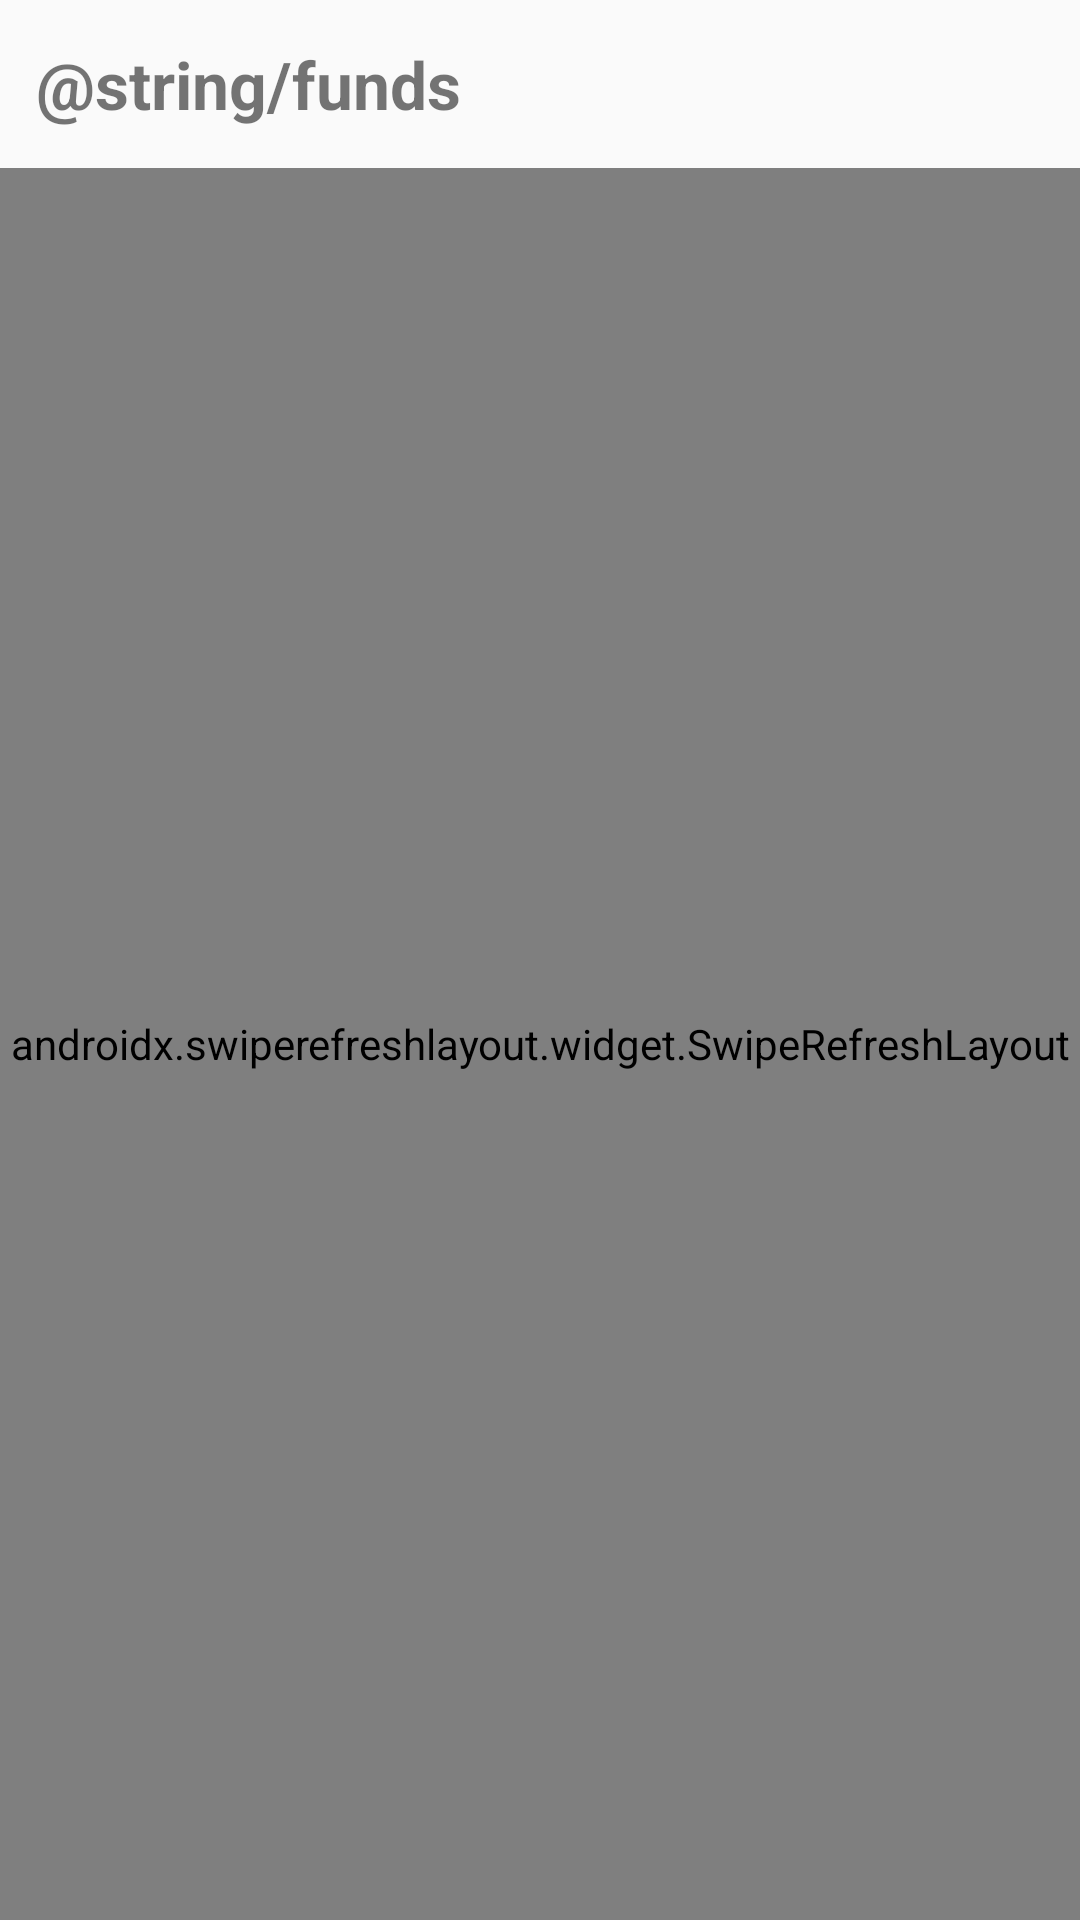

Android layout source for this screen:
<!-- AndroidManifest.xml: application theme AppTheme -->
<!-- res/layout/fragment_funds.xml -->
<?xml version="1.0" encoding="utf-8"?>
<androidx.constraintlayout.widget.ConstraintLayout xmlns:android="http://schemas.android.com/apk/res/android"
    xmlns:app="http://schemas.android.com/apk/res-auto"
    xmlns:tools="http://schemas.android.com/tools"
    android:layout_width="match_parent"
    android:layout_height="match_parent">

    <LinearLayout
        android:id="@+id/custom_action_bar"
        android:layout_width="match_parent"
        android:layout_height="wrap_content"
        android:gravity="center"
        android:orientation="horizontal"
        app:layout_constraintEnd_toEndOf="parent"
        app:layout_constraintStart_toStartOf="parent"
        app:layout_constraintTop_toTopOf="parent">

        <TextView
            android:layout_width="0dp"
            android:layout_height="wrap_content"
            android:layout_marginStart="12dp"
            android:layout_weight="1"
            android:text="@string/funds"
            android:textSize="22sp"
            android:textStyle="bold" />

        <ImageView
            android:id="@+id/create_fund"
            android:layout_width="32dp"
            android:layout_height="32dp"
            android:layout_margin="12dp"
            android:src="@drawable/ic_interface"
            tools:ignore="ContentDescription" />
    </LinearLayout>

    <androidx.swiperefreshlayout.widget.SwipeRefreshLayout
        android:id="@+id/swipe_refresh"
        android:layout_width="match_parent"
        android:layout_height="0dp"
        app:layout_constraintBottom_toBottomOf="parent"
        app:layout_constraintEnd_toEndOf="parent"
        app:layout_constraintStart_toStartOf="parent"
        app:layout_constraintTop_toBottomOf="@id/custom_action_bar">

        <androidx.recyclerview.widget.RecyclerView
            android:id="@+id/fund_list"
            android:layout_width="match_parent"
            android:layout_height="match_parent"
            app:layoutManager="androidx.recyclerview.widget.LinearLayoutManager" />
    </androidx.swiperefreshlayout.widget.SwipeRefreshLayout>
</androidx.constraintlayout.widget.ConstraintLayout>
<!-- resources referenced by this layout -->
<resources>
  <style name="AppTheme" parent="Theme.AppCompat.Light.DarkActionBar">
          
          <item name="colorPrimary">@color/colorPrimary</item>
          <item name="colorPrimaryDark">@color/colorPrimaryDark</item>
          <item name="colorAccent">@color/colorAccent</item>
      </style>
  <!-- not gathered from this repository: default colours our renderer supplied (Android Studio template values) -->
  <color name="colorPrimary">#FF6200EE</color>
  <color name="colorPrimaryDark">#FF3700B3</color>
  <color name="colorAccent">#FF03DAC5</color>
</resources>
